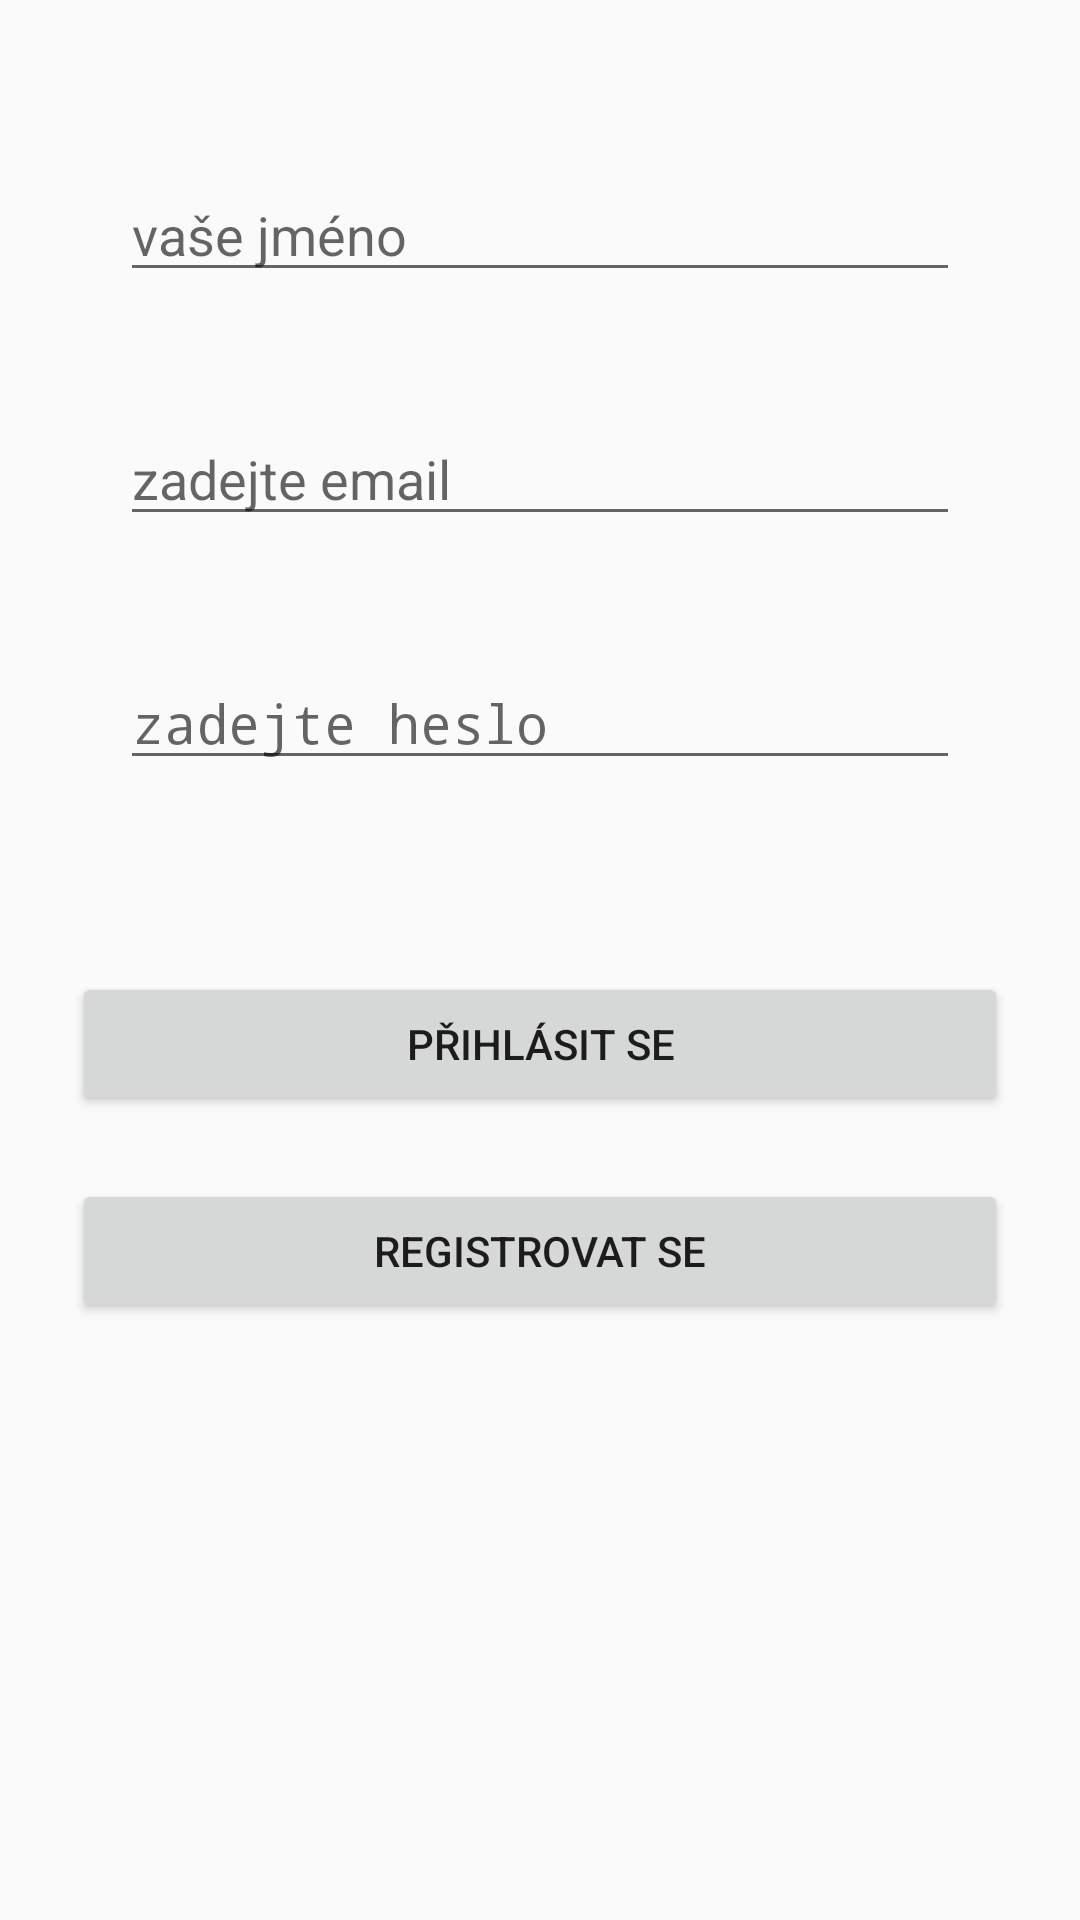

The Android layout XML behind this screen, and the referenced resources:
<!-- AndroidManifest.xml: activity theme AppTheme.NoActionBar -->
<!-- res/layout/activity_login.xml -->
<?xml version="1.0" encoding="utf-8"?>
<androidx.constraintlayout.widget.ConstraintLayout xmlns:android="http://schemas.android.com/apk/res/android"
    xmlns:app="http://schemas.android.com/apk/res-auto"
    xmlns:tools="http://schemas.android.com/tools"
    android:id="@+id/container"
    android:layout_width="match_parent"
    android:layout_height="match_parent"
    android:paddingLeft="@dimen/activity_horizontal_margin"
    android:paddingTop="@dimen/activity_vertical_margin"
    android:paddingRight="@dimen/activity_horizontal_margin"
    android:paddingBottom="@dimen/activity_vertical_margin"
    tools:context=".login.LoginActivity">

    <EditText
        android:id="@+id/nickname"
        android:layout_width="0dp"
        android:layout_height="wrap_content"
        android:layout_marginStart="24dp"
        android:layout_marginTop="40dp"
        android:layout_marginEnd="24dp"

        android:hint="@string/you_nickname"
        android:inputType="textEmailAddress"
        android:selectAllOnFocus="true"
        app:layout_constraintEnd_toEndOf="parent"
        app:layout_constraintHorizontal_bias="0.0"
        app:layout_constraintStart_toStartOf="parent"
        app:layout_constraintTop_toTopOf="parent" />

    <EditText
        android:id="@+id/email"
        android:layout_width="0dp"
        android:layout_height="wrap_content"
        android:layout_marginStart="24dp"
        android:layout_marginTop="40dp"
        android:layout_marginEnd="24dp"

        android:hint="@string/prompt_email"
        android:inputType="textEmailAddress"
        android:selectAllOnFocus="true"
        app:layout_constraintEnd_toEndOf="parent"
        app:layout_constraintStart_toStartOf="parent"
        app:layout_constraintTop_toBottomOf="@+id/nickname" />

    <EditText
        android:id="@+id/password"
        android:layout_width="0dp"
        android:layout_height="wrap_content"
        android:layout_marginStart="24dp"
        android:layout_marginTop="40dp"
        android:layout_marginEnd="24dp"

        android:hint="@string/prompt_password"
        android:imeOptions="actionDone"
        android:inputType="textPassword"
        android:selectAllOnFocus="true"
        app:layout_constraintEnd_toEndOf="parent"
        app:layout_constraintStart_toStartOf="parent"
        app:layout_constraintTop_toBottomOf="@+id/email" />

    <Button
        android:id="@+id/login"
        android:layout_width="0dp"
        android:layout_height="wrap_content"
        android:layout_gravity="start"
        android:layout_marginStart="8dp"
        android:layout_marginTop="16dp"
        android:layout_marginEnd="8dp"
        android:layout_marginBottom="64dp"

        android:text="@string/login"
        app:layout_constraintBottom_toBottomOf="parent"
        app:layout_constraintEnd_toEndOf="parent"
        app:layout_constraintHorizontal_bias="0.486"
        app:layout_constraintStart_toStartOf="parent"
        app:layout_constraintTop_toBottomOf="@+id/password"
        app:layout_constraintVertical_bias="0.203" />

    <Button
        android:id="@+id/sign-up"
        android:layout_width="0dp"
        android:layout_height="wrap_content"
        android:layout_gravity="start"

        android:layout_marginStart="8dp"
        android:layout_marginTop="8dp"
        android:layout_marginEnd="8dp"
        android:layout_marginBottom="8dp"
        android:text="@string/sign_in"
        app:layout_constraintBottom_toBottomOf="parent"
        app:layout_constraintEnd_toEndOf="parent"
        app:layout_constraintHorizontal_bias="0.25"
        app:layout_constraintStart_toStartOf="parent"
        app:layout_constraintTop_toBottomOf="@+id/login"
        app:layout_constraintVertical_bias="0.07" />


</androidx.constraintlayout.widget.ConstraintLayout>
<!-- resources referenced by this layout -->
<resources>
  <dimen name="activity_horizontal_margin">16dp</dimen>
  <dimen name="activity_vertical_margin">16dp</dimen>
  <string name="login">Přihlásit se</string>
  <string name="prompt_email">zadejte email</string>
  <string name="prompt_password">zadejte heslo</string>
  <string name="sign_in">Registrovat se</string>
  <string name="you_nickname">vaše jméno</string>
  <style name="AppTheme.NoActionBar">
          <item name="windowActionBar">false</item>
          <item name="windowNoTitle">true</item>
      </style>
</resources>
